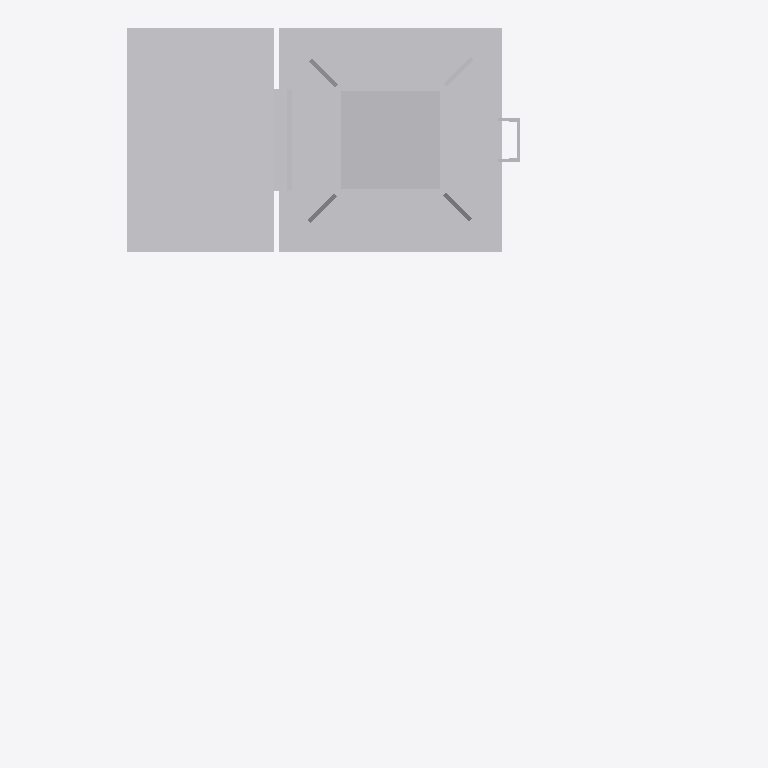
Plan cut of the same IFC building model at storey 'Ebene 1' (level 0.00 m, cut at 1.40 m), seen from above with north up, elements coloured by IFC class: 1 other element (light grey). Cut surfaces are drawn darker.
Extent 1.5 m × 1.6 m × 6.2 m (x, y, z). Storeys (1): Ebene 1 at 0.00 m. Elements (1): 1 IfcBuildingElementProxy.

HEADER;
FILE_DESCRIPTION(('ViewDefinition [CoordinationView_V2.0]'),'2;1');
FILE_NAME('','2022-09-20T11:55:04',(''),(''),'The EXPRESS Data Manager Version 5.02.0100.07 : ','20211019_1515(x64) - Exporter 20.2.60.15 - Defau','');
FILE_SCHEMA(('IFC2X3'));
ENDSEC;
DATA;
#104=IFCPROJECT('35L39kF_b2LREstrmcaBNj',#41,'',$,$,'','',(#96),#91);
#23316=IFCSITE('35L39kF_b2LREstrmcaBNl',#41,'Default',$,$,#23313,$,$,.ELEMENT.,(42,24,53,508911),(-71,-15,-29,-58837),0.0,$,$);
#114=IFCBUILDING('35L39kF_b2LREstrmcaBNi',#41,'',$,$,#32,$,'',.ELEMENT.,$,$,$);
#123=IFCBUILDINGSTOREY('35L39kF_b2LREstrpPRqoI',#41,'Ebene 1',$,'Ebene:Ebene 1',#121,$,'Ebene 1',.ELEMENT.,0.0);
#23279=IFCBUILDINGELEMENTPROXY('3WECKGlZn16v4yYTRHv8Np',#41,'S 8000.5.7-19_M4100-A1000-VS-L_LOD200-300:S 8000.5.7-19_M4100-A1000-VS-L_LOD200-300:3345',$,'S 8000.5.7-19_M4100-A1000-VS-L_LOD200-300:S 8000.5.7-19_M4100-A1000-VS-L_LOD200-300',#23277,#23272,'3345',$);
ENDSEC;
